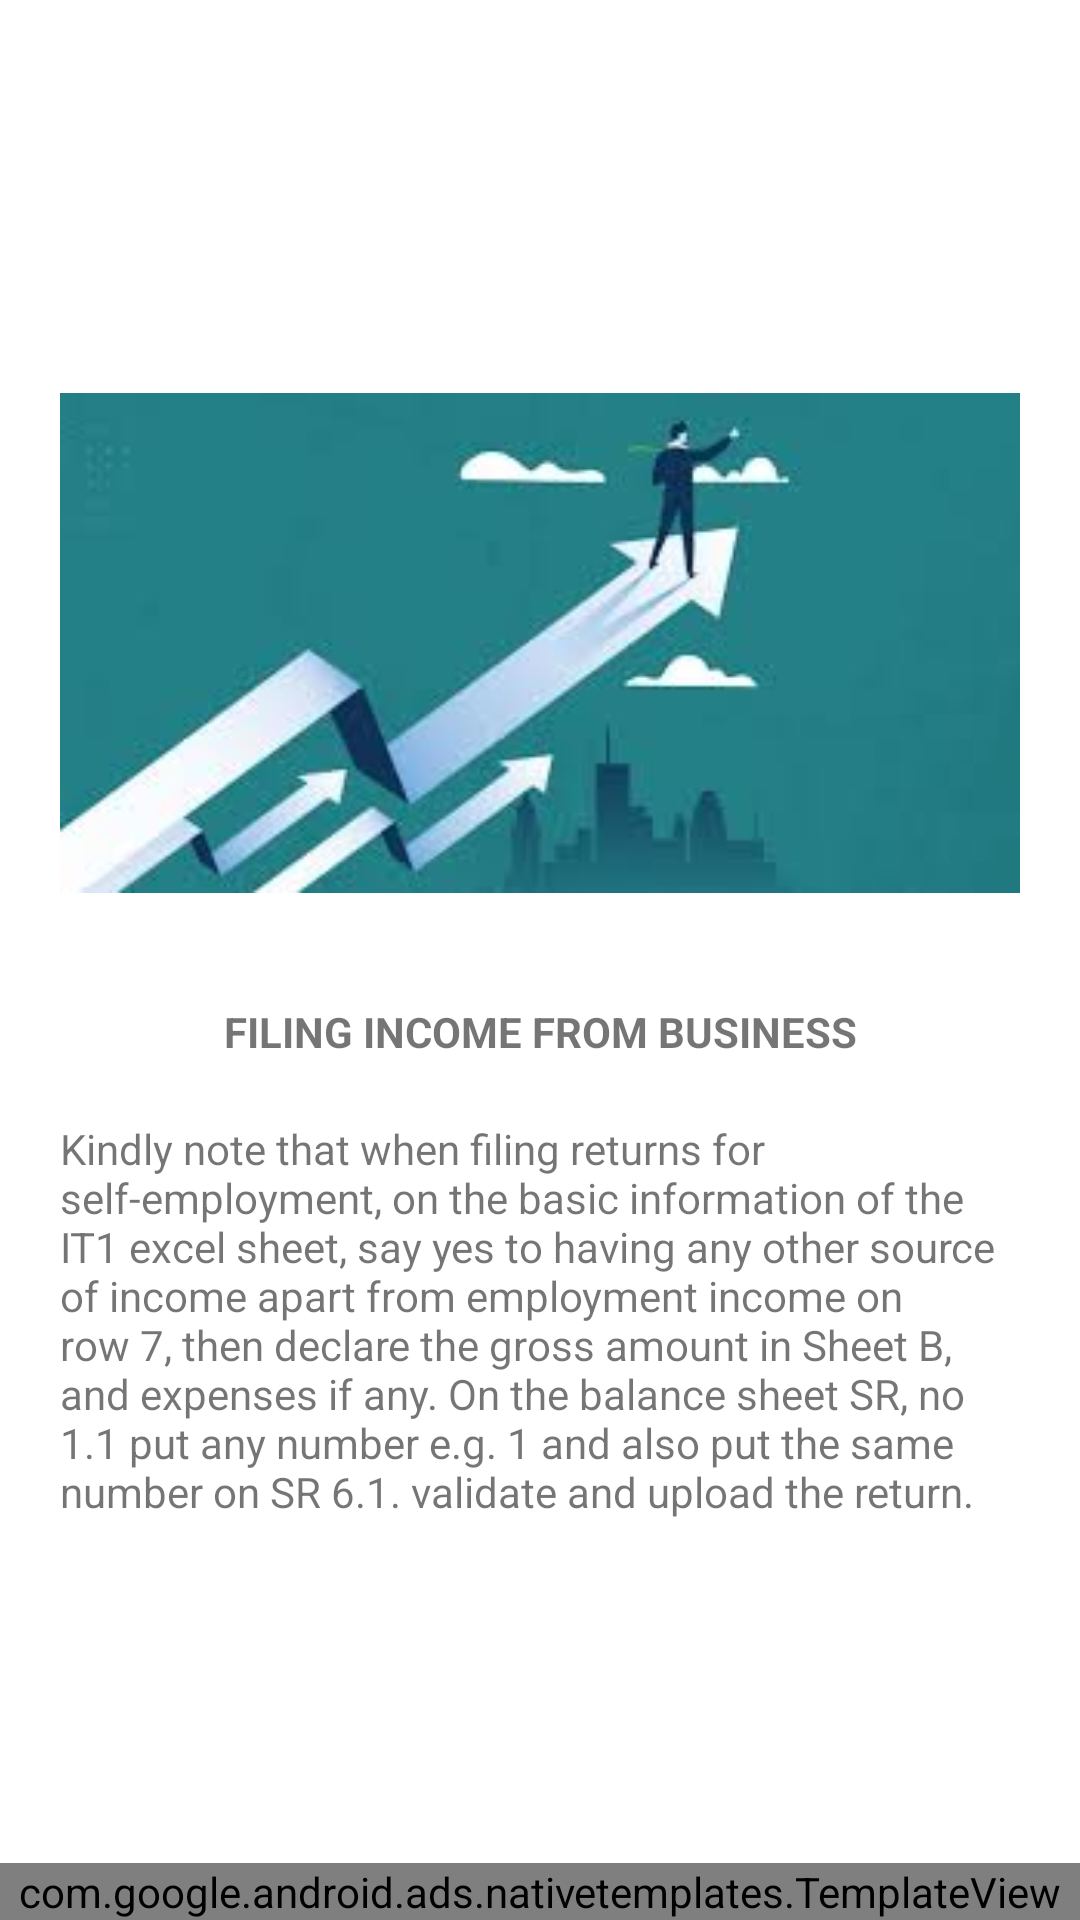

Reconstruct the res/layout file that produces this screen, plus the resources it refers to.
<!-- AndroidManifest.xml: application theme Theme.B_DivineLoans -->
<!-- res/layout/activity_eight.xml -->
<?xml version="1.0" encoding="utf-8"?>
<androidx.constraintlayout.widget.ConstraintLayout xmlns:android="http://schemas.android.com/apk/res/android"
    xmlns:app="http://schemas.android.com/apk/res-auto"
    xmlns:tools="http://schemas.android.com/tools"
    android:layout_width="match_parent"
    android:layout_height="match_parent"
    tools:context=".EightActivity">
    <LinearLayout
        android:layout_width="match_parent"
        android:layout_height="wrap_content"
        android:orientation="vertical"
        android:padding="10dp"
        app:layout_constraintStart_toStartOf="parent"
        app:layout_constraintEnd_toEndOf="parent"
        app:layout_constraintTop_toTopOf="parent"
        app:layout_constraintBottom_toTopOf="@id/nativeAdView">

        <ImageView
            android:layout_width="match_parent"
            android:layout_height="200dp"
            android:src="@drawable/images"
            android:layout_margin="10dp"/>
        <TextView
            android:id="@+id/textTitle"
            android:layout_width="match_parent"
            android:layout_height="wrap_content"
            android:gravity="center"
            android:text="FILING INCOME FROM BUSINESS"
            android:layout_margin="10dp"
            android:textStyle="bold"/>
        <TextView
            android:id="@+id/textContent"
            android:layout_width="match_parent"
            android:layout_height="wrap_content"
            android:layout_margin="10dp"
            android:text="Kindly note that when filing returns for self-employment, on the basic information of the IT1 excel sheet, say yes to having any other source of income apart from employment income on row 7, then declare the gross amount in Sheet B, and expenses if any. On the balance sheet SR, no 1.1 put any number e.g. 1 and also put the same number on SR 6.1. validate and upload the return." />
    </LinearLayout>

    <com.google.android.ads.nativetemplates.TemplateView
        android:id="@+id/nativeAdView"
        app:gnt_template_type="@layout/gnt_small_template_view"
        android:layout_width="match_parent"
        android:layout_height="wrap_content"
        app:layout_constraintEnd_toEndOf="parent"
        app:layout_constraintStart_toStartOf="parent"
        app:layout_constraintBottom_toBottomOf="parent"/>
</androidx.constraintlayout.widget.ConstraintLayout>
<!-- resources referenced by this layout -->
<resources>
  <!-- drawable images: jpg bitmap (drawable, 5109 bytes) -->
  <style name="Theme.B_DivineLoans" parent="Theme.MaterialComponents.DayNight.DarkActionBar">
          
          <item name="colorPrimary">@color/green</item>
          <item name="colorPrimaryVariant">@color/irish_green</item>
          <item name="colorOnPrimary">@color/white</item>
          
          <item name="colorSecondary">@color/teal_200</item>
          <item name="colorSecondaryVariant">@color/teal_700</item>
          <item name="colorOnSecondary">@color/black</item>
          
          <item name="android:statusBarColor">?attr/colorPrimaryVariant</item>
          
      </style>
  <color name="green">#00E0D1</color>
  <color name="irish_green">#009B77</color>
  <color name="white">#FFFFFFFF</color>
  <color name="teal_200">#FF03DAC5</color>
  <color name="teal_700">#FF018786</color>
  <color name="black">#FF000000</color>
</resources>
